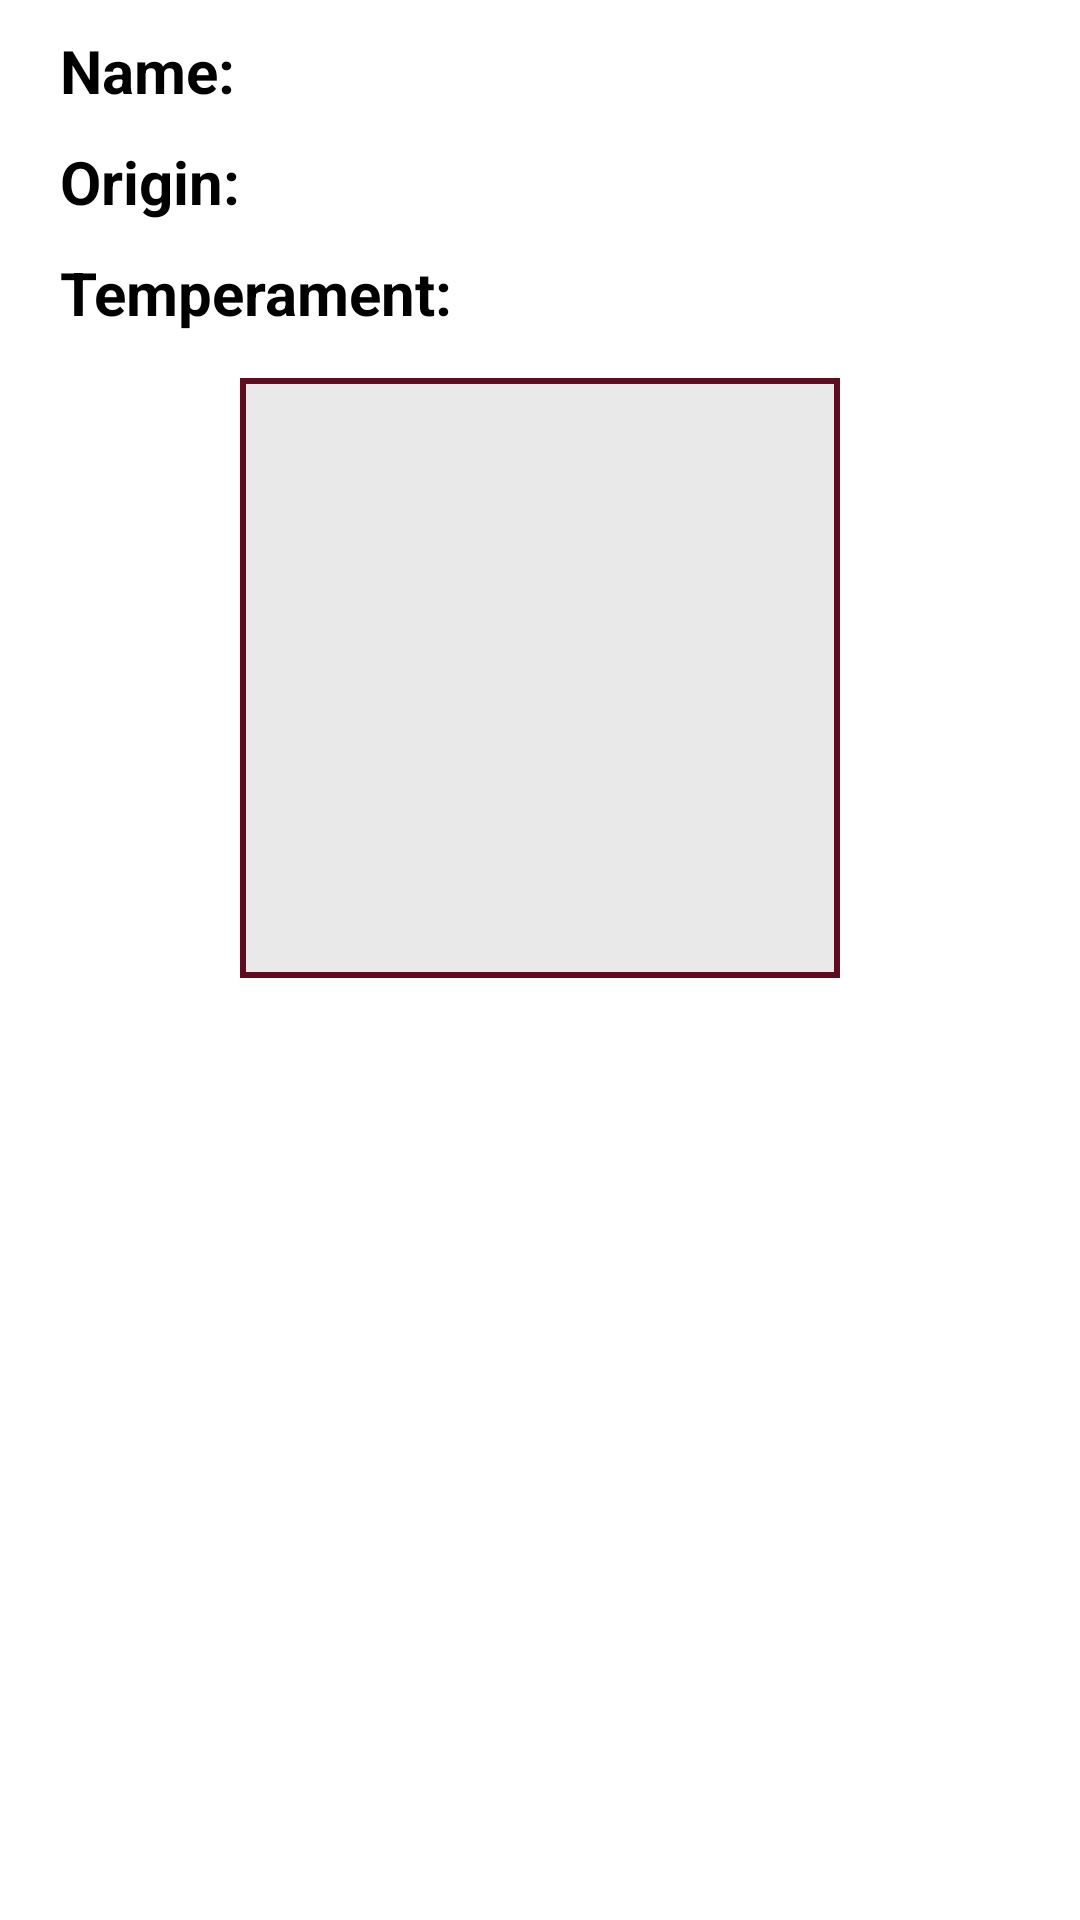

The Android layout XML behind this screen, and the referenced resources:
<!-- AndroidManifest.xml: application theme Theme.ListadoMascotas -->
<!-- res/layout/fragment_detalle.xml -->
<?xml version="1.0" encoding="utf-8"?>
<FrameLayout xmlns:android="http://schemas.android.com/apk/res/android"
    xmlns:tools="http://schemas.android.com/tools"
    android:layout_width="match_parent"
    android:layout_height="match_parent"
    android:background="@color/white"
    tools:context=".view.activities.DetalleFragment">

    <RelativeLayout
        android:layout_width="match_parent"
        android:layout_height="match_parent"
        tools:ignore="UselessParent">
        <TextView
            android:id="@+id/tvEtiquetaName"
            android:layout_width="wrap_content"
            android:layout_height="wrap_content"
            android:textSize="20sp"
            android:layout_marginTop="10dp"
            android:layout_marginStart="20dp"
            android:layout_marginEnd="20dp"
            android:textColor="@color/black"
            android:text="@string/name"
            android:textStyle="bold"/>
        <TextView
            android:id="@+id/tvDetalleName"
            android:layout_width="wrap_content"
            android:layout_height="wrap_content"
            android:textSize="20sp"
            android:layout_alignTop="@+id/tvEtiquetaName"
            android:layout_toRightOf="@+id/tvEtiquetaName"
            android:textColor="@color/black"/>
        <TextView
            android:id="@+id/tvEtiquetaOrigin"
            android:layout_width="wrap_content"
            android:layout_height="wrap_content"
            android:textSize="20sp"
            android:layout_marginTop="10dp"
            android:textColor="@color/black"
            android:text="@string/Origin"
            android:layout_below="@+id/tvEtiquetaName"
            android:layout_alignStart="@+id/tvEtiquetaName"
            android:textStyle="bold"/>
        <TextView
            android:id="@+id/tvDetalleOrigin"
            android:layout_width="wrap_content"
            android:layout_height="wrap_content"
            android:textSize="20sp"
            android:layout_alignTop="@+id/tvEtiquetaOrigin"
            android:layout_alignStart="@+id/tvDetalleName"
            android:textColor="@color/black"/>
        <TextView
            android:id="@+id/tvEtiquetaTemperament"
            android:layout_width="wrap_content"
            android:layout_height="wrap_content"
            android:textSize="20sp"
            android:layout_marginTop="10dp"
            android:textColor="@color/black"
            android:text="@string/temperament"
            android:layout_below="@+id/tvEtiquetaOrigin"
            android:layout_alignStart="@+id/tvEtiquetaOrigin"
            android:textStyle="bold"/>
        <TextView
            android:id="@+id/tvDetalleTemperament"
            android:layout_width="wrap_content"
            android:layout_height="wrap_content"
            android:textSize="20sp"
            android:layout_alignTop="@+id/tvEtiquetaTemperament"
            android:layout_toRightOf="@+id/tvEtiquetaTemperament"
            android:textColor="@color/black"/>
        <ImageView
            android:id="@+id/ivDetalleImagen"
            style="@style/myImageView"
            android:layout_width="200dp"
            android:layout_height="200dp"
            android:contentDescription="@string/imagenes"
            android:layout_marginTop="15dp"
            android:layout_below="@+id/tvDetalleTemperament"
            android:layout_centerHorizontal="true"/>
    </RelativeLayout>



</FrameLayout>
<!-- resources referenced by this layout -->
<resources>
  <color name="black">#FF000000</color>
  <color name="white">#FFFFFFFF</color>
  <string name="Origin">"Origin: "</string>
  <string name="imagenes">Imagenes</string>
  <string name="name">Name: </string>
  <string name="temperament">"Temperament: "</string>
  <style name="myImageView">
          <item name="android:background">@drawable/image_border</item>
          <item name="android:scaleType">centerCrop</item>
      </style>
  <style name="Theme.ListadoMascotas" parent="Theme.MaterialComponents.DayNight.DarkActionBar">
          
          <item name="colorPrimary">@color/purple_500</item>
          <item name="colorPrimaryVariant">@color/purple_700</item>
          <item name="colorOnPrimary">@color/white</item>
          
          <item name="colorSecondary">@color/teal_200</item>
          <item name="colorSecondaryVariant">@color/teal_700</item>
          <item name="colorOnSecondary">@color/black</item>
          
          <item name="android:statusBarColor" tools:targetApi="l">?attr/colorPrimaryVariant</item>
          
      </style>
  <!-- drawable image_border (drawable) -->
  <?xml version="1.0" encoding="utf-8"?>
  <layer-list xmlns:android="http://schemas.android.com/apk/res/android" >
      <item>
          <shape android:shape="rectangle">
              <gradient android:angle="90"
                  android:startColor="@color/image_border_start"
                  android:endColor="@color/image_border_end"/>
          </shape>
      </item>
      <item android:top="2dp" android:left="2dp"
          android:right="2dp" android:bottom="2dp">
          <shape android:shape="rectangle">
              <solid android:color="@color/image_border_center" />
          </shape>
      </item>
  </layer-list>
  <color name="purple_500">#FF6200EE</color>
  <color name="purple_700">#FF3700B3</color>
  <color name="teal_200">#FF03DAC5</color>
  <color name="teal_700">#FF018786</color>
  <color name="image_border_start">#610B21</color>
  <color name="image_border_end">#610B21</color>
  <color name="image_border_center">#e9e9e9</color>
</resources>
